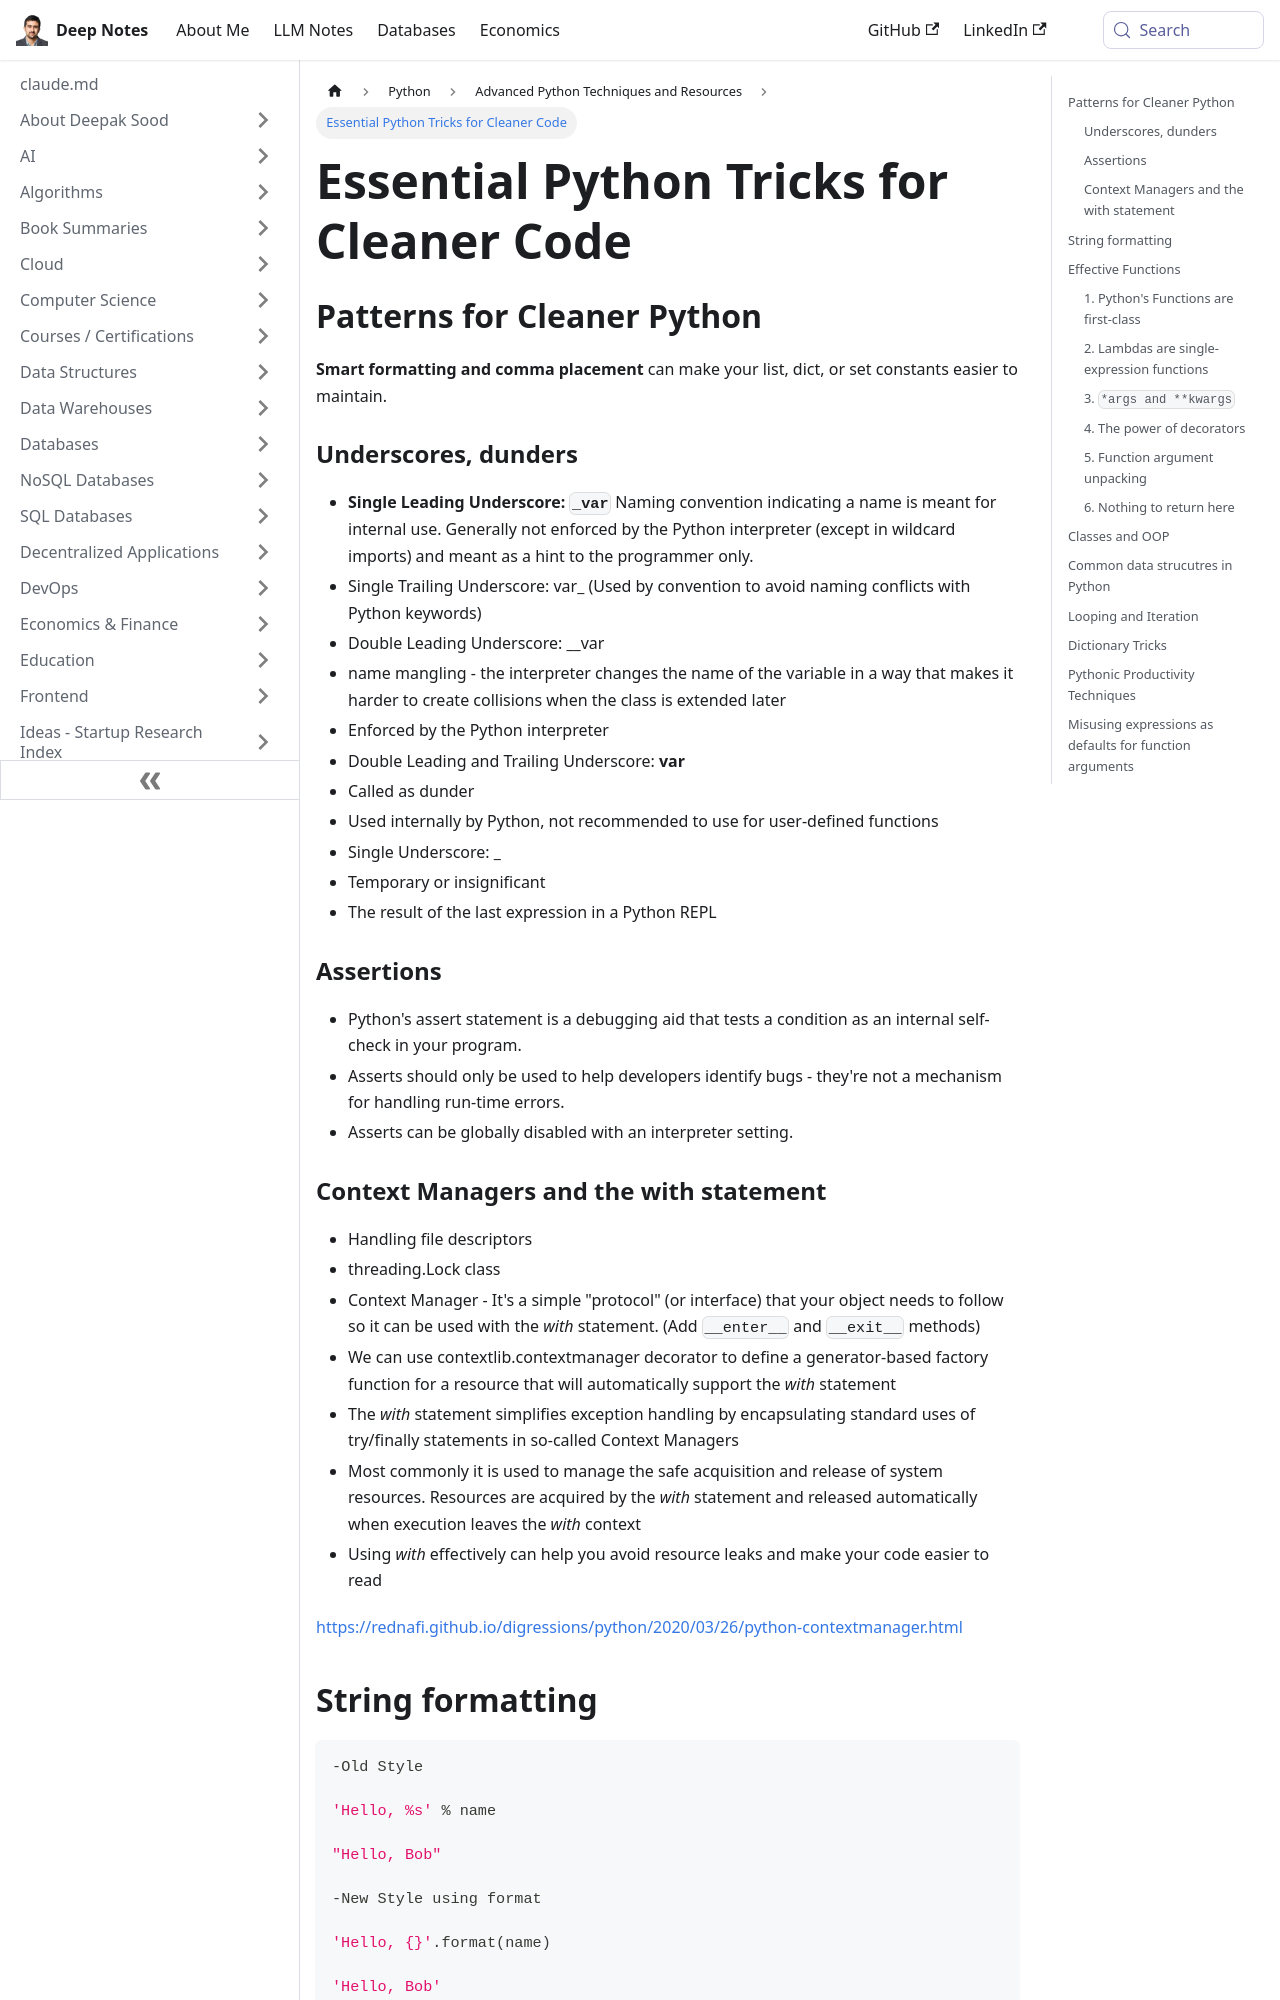

repository: deepaksood619/deepaksood619.github.io · page: python/advanced/python-tricks/index.html · generator: docusaurus

---
slug: /python/advanced/python-tricks
title: Essential Python Tricks for Cleaner Code
description: Discover essential Python tricks, including naming conventions and formatting tips for cleaner and more maintainable code.
created: 2023-03-05
updated: 2025-10-01
---
## Patterns for Cleaner Python

**Smart formatting and comma placement** can make your list, dict, or set constants easier to maintain.

### Underscores, dunders

- **Single Leading Underscore: `_var`** Naming convention indicating a name is meant for internal use. Generally not enforced by the Python interpreter (except in wildcard imports) and meant as a hint to the programmer only.
- Single Trailing Underscore: var_ (Used by convention to avoid naming conflicts with Python keywords)
- Double Leading Underscore: __var
- name mangling - the interpreter changes the name of the variable in a way that makes it harder to create collisions when the class is extended later
- Enforced by the Python interpreter
- Double Leading and Trailing Underscore: **var**
- Called as dunder
- Used internally by Python, not recommended to use for user-defined functions
- Single Underscore: _
- Temporary or insignificant
- The result of the last expression in a Python REPL

### Assertions

 - Python's assert statement is a debugging aid that tests a condition as an internal self-check in your program.
 - Asserts should only be used to help developers identify bugs - they're not a mechanism for handling run-time errors.
 - Asserts can be globally disabled with an interpreter setting.

### Context Managers and the with statement

- Handling file descriptors
- threading.Lock class
- Context Manager - It's a simple "protocol" (or interface) that your object needs to follow so it can be used with the *with* statement. (Add `__enter__` and `__exit__` methods)
- We can use contextlib.contextmanager decorator to define a generator-based factory function for a resource that will automatically support the *with* statement
- The *with* statement simplifies exception handling by encapsulating standard uses of try/finally statements in so-called Context Managers
- Most commonly it is used to manage the safe acquisition and release of system resources. Resources are acquired by the *with* statement and released automatically when execution leaves the *with* context
- Using *with* effectively can help you avoid resource leaks and make your code easier to read

https://rednafi.github.io/digressions/python/2020/03/26/python-contextmanager.html
